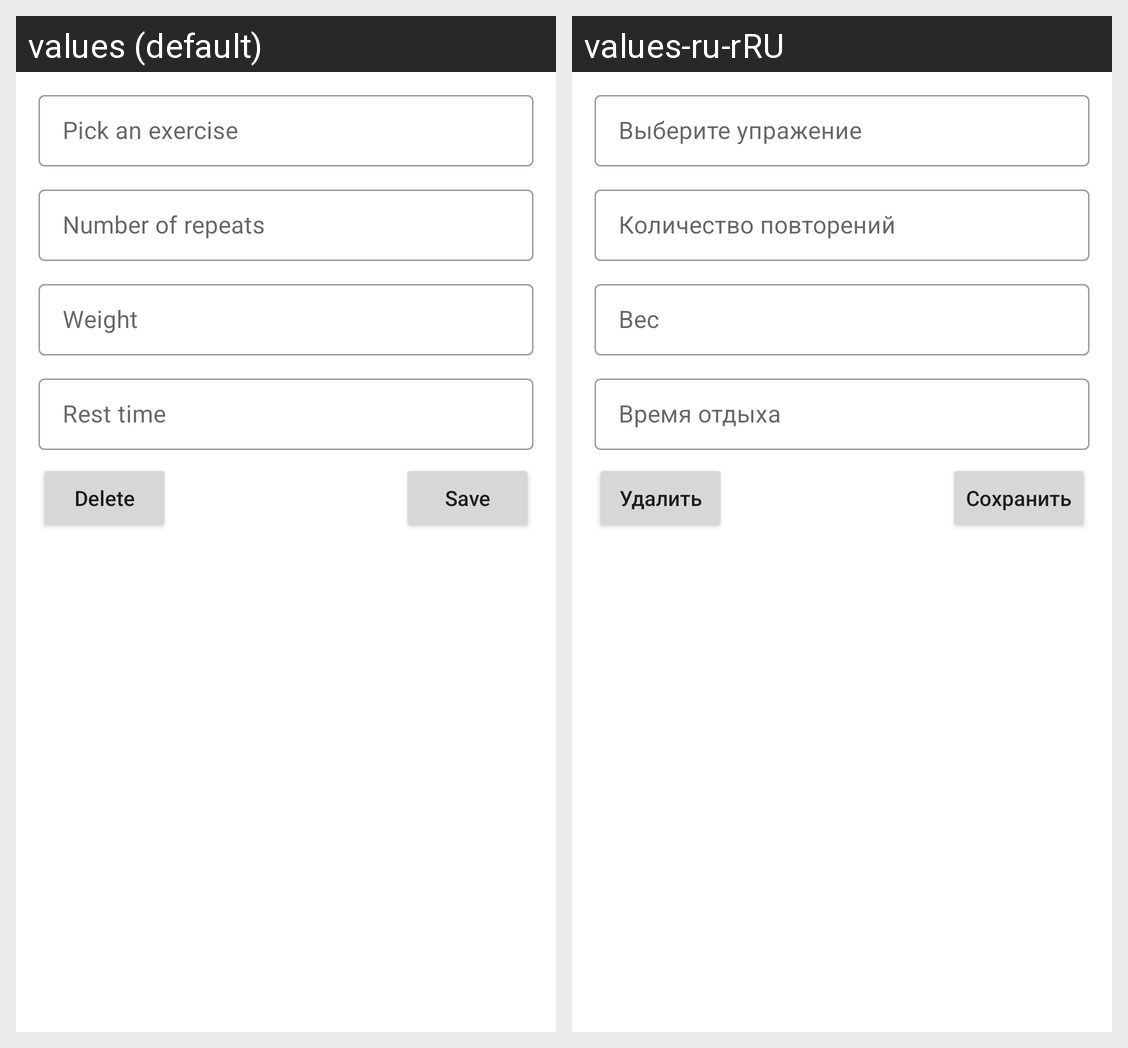

This grid shows one Android layout under two languages. Give, for every string resource on the screen, its name, the default text and each shown locale's text.
Android screen res/layout/edit_round_dialog.xml rendered under 2 locales, left to right: values (default), values-ru-rRU. Device: Nexus 5 (rendered at 1080×1920; each locale shown at half size, 540×960, under a caption strip naming it); theme Theme.SportJournal.
Strings drawn on this screen, with the default value and each locale's value (text and hints the layout hard-codes, and strings that could not be matched under every locale, appear in the picture but are not listed):

pickAnExercise
  values: Pick an exercise
  values-ru-rRU: Выберите упражение

exerciseRepeats
  values: Number of repeats
  values-ru-rRU: Количество повторений

exerciseWeight
  values: Weight
  values-ru-rRU: Вес

restTime
  values: Rest time
  values-ru-rRU: Время отдыха

delete
  values: Delete
  values-ru-rRU: Удалить

saveButton
  values: Save
  values-ru-rRU: Сохранить
